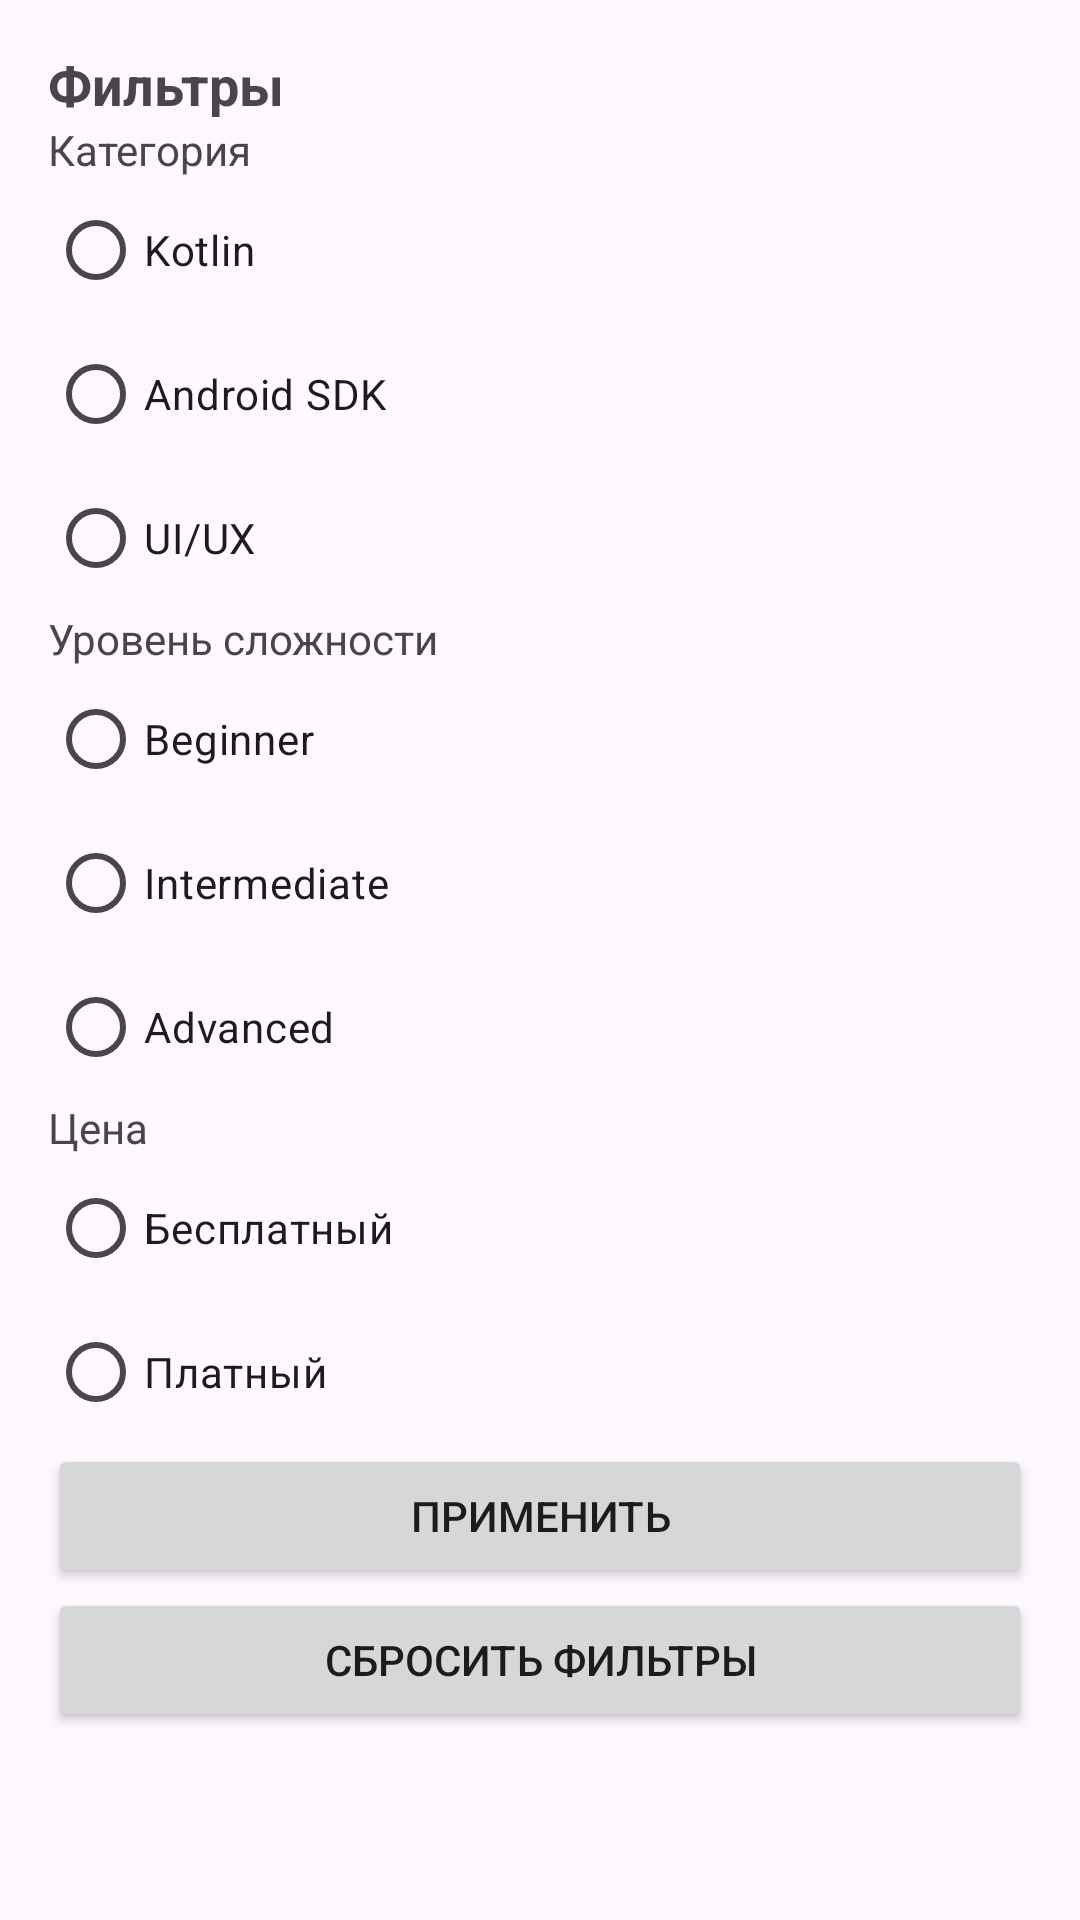

Layout XML and referenced resources for this Android screen:
<!-- AndroidManifest.xml: application theme Theme.ITCourses -->
<!-- res/layout/bottom_sheet_filter.xml -->
<?xml version="1.0" encoding="utf-8"?>
<LinearLayout xmlns:android="http://schemas.android.com/apk/res/android"
    android:layout_width="match_parent"
    android:layout_height="wrap_content"
    android:orientation="vertical"
    android:padding="16dp">

    <TextView
        android:layout_width="wrap_content"
        android:layout_height="wrap_content"
        android:text="Фильтры"
        android:textSize="18sp"
        android:textStyle="bold" />

    
    <TextView
        android:layout_width="wrap_content"
        android:layout_height="wrap_content"
        android:text="Категория" />

    <RadioGroup
        android:id="@+id/radioGroupCategory"
        android:layout_width="match_parent"
        android:layout_height="wrap_content">

        <RadioButton
            android:id="@+id/radioKotlin"
            android:layout_width="wrap_content"
            android:layout_height="wrap_content"
            android:text="Kotlin" />

        <RadioButton
            android:id="@+id/radioAndroidSDK"
            android:layout_width="wrap_content"
            android:layout_height="wrap_content"
            android:text="Android SDK" />

        <RadioButton
            android:id="@+id/radioUIUX"
            android:layout_width="wrap_content"
            android:layout_height="wrap_content"
            android:text="UI/UX" />
    </RadioGroup>

    
    <TextView
        android:layout_width="wrap_content"
        android:layout_height="wrap_content"
        android:text="Уровень сложности" />

    <RadioGroup
        android:id="@+id/radioGroupDifficulty"
        android:layout_width="match_parent"
        android:layout_height="wrap_content">

        <RadioButton
            android:id="@+id/radioBeginner"
            android:layout_width="wrap_content"
            android:layout_height="wrap_content"
            android:text="Beginner" />

        <RadioButton
            android:id="@+id/radioIntermediate"
            android:layout_width="wrap_content"
            android:layout_height="wrap_content"
            android:text="Intermediate" />

        <RadioButton
            android:id="@+id/radioAdvanced"
            android:layout_width="wrap_content"
            android:layout_height="wrap_content"
            android:text="Advanced" />
    </RadioGroup>

    
    <TextView
        android:layout_width="wrap_content"
        android:layout_height="wrap_content"
        android:text="Цена" />

    <RadioGroup
        android:id="@+id/radioGroupPrice"
        android:layout_width="match_parent"
        android:layout_height="wrap_content">

        <RadioButton
            android:id="@+id/radioFree"
            android:layout_width="wrap_content"
            android:layout_height="wrap_content"
            android:text="Бесплатный" />

        <RadioButton
            android:id="@+id/radioPaid"
            android:layout_width="wrap_content"
            android:layout_height="wrap_content"
            android:text="Платный" />
    </RadioGroup>

    <Button
        android:id="@+id/buttonApply"
        android:layout_width="match_parent"
        android:layout_height="wrap_content"
        android:text="Применить" />

    <Button
        android:id="@+id/buttonReset"
        android:layout_width="match_parent"
        android:layout_height="wrap_content"
        android:text="Сбросить фильтры" />
</LinearLayout>
<!-- resources referenced by this layout -->
<resources>
  <style name="Theme.ITCourses" parent="Theme.Material3.DayNight.NoActionBar">
          
          <item name="colorPrimary">@color/green</item>
          <item name="colorPrimaryVariant">@color/purple_700</item>
          <item name="colorOnPrimary">@color/white</item>
          
          <item name="colorSecondary">@color/teal_200</item>
          <item name="colorSecondaryVariant">@color/teal_700</item>
          <item name="colorOnSecondary">@color/black</item>
          
          <item name="android:statusBarColor">?attr/colorPrimaryVariant</item>
          
      </style>
  <color name="green">#FF12B956</color>
  <color name="purple_700">#FF3700B3</color>
  <color name="white">#FFF2F2F3</color>
  <color name="teal_200">#FF03DAC5</color>
  <color name="teal_700">#FF018786</color>
  <color name="black">#FF151515</color>
</resources>
